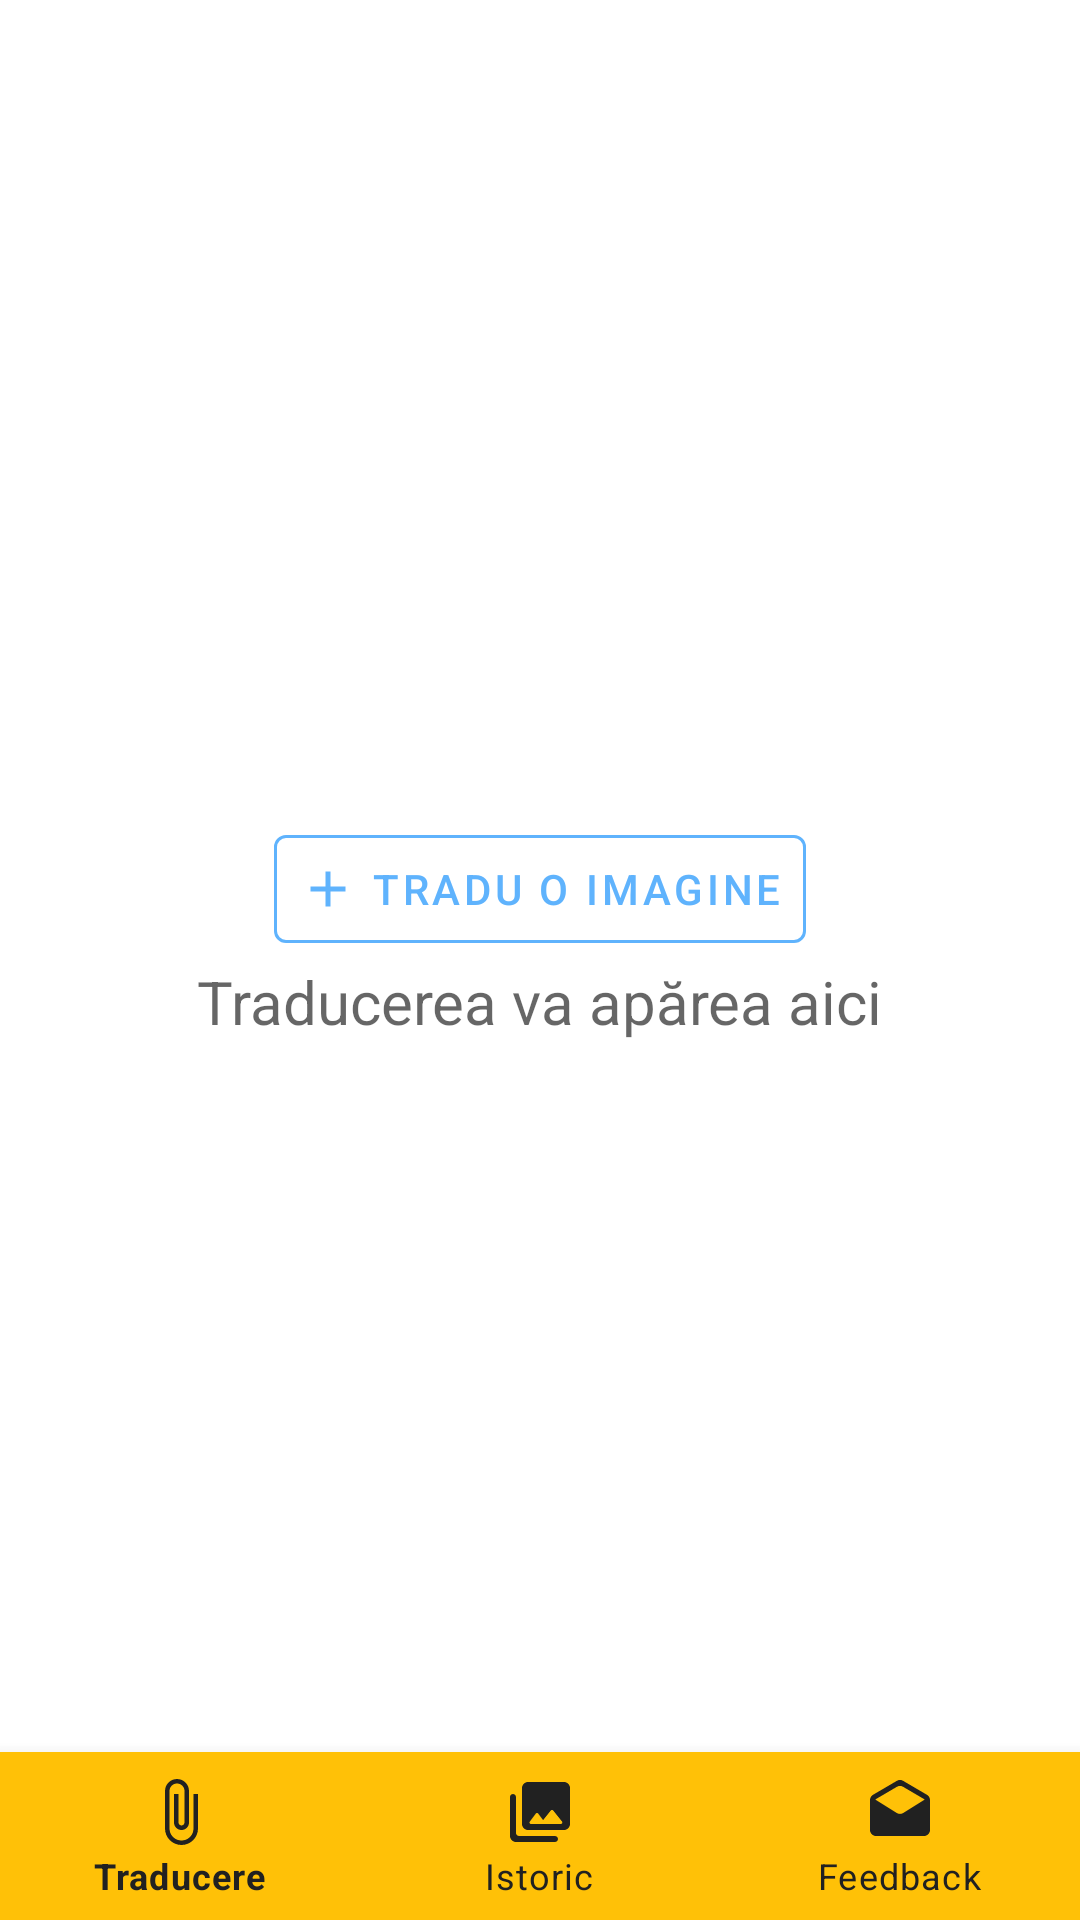

Produce the Android XML layout that renders to this screen, including the resource entries it uses.
<!-- AndroidManifest.xml: application theme Theme.MyApp -->
<!-- res/layout/activity_main.xml -->
<?xml version="1.0" encoding="utf-8"?>
<FrameLayout xmlns:android="http://schemas.android.com/apk/res/android"
    xmlns:app="http://schemas.android.com/apk/res-auto"
    xmlns:tools="http://schemas.android.com/tools"
    android:layout_width="match_parent"
    android:layout_height="match_parent"
    android:gravity="center"
    android:orientation="vertical"
    tools:context=".MainActivity">


    <androidx.constraintlayout.widget.ConstraintLayout
        android:layout_width="wrap_content"
        android:layout_height="wrap_content"
        android:layout_gravity="center">

        <com.google.android.material.button.MaterialButton
            android:id="@+id/uploadBtn"
            style="@style/Widget.MaterialComponents.Button.TextButton"
            android:layout_width="wrap_content"
            android:layout_height="wrap_content"
            android:text="@string/translate_your_photo"
            android:textColor="@color/my_app_primary_variant_color"
            app:icon="@drawable/ic_add_24dp"
            app:iconGravity="textStart"
            app:iconSize="20dp"
            app:iconTint="@color/my_app_primary_variant_color"
            app:layout_constraintEnd_toEndOf="parent"
            app:layout_constraintStart_toStartOf="parent"
            app:layout_constraintTop_toTopOf="parent"
            app:strokeColor="@color/my_app_primary_variant_color"
            app:strokeWidth="1dp" />

        <com.google.android.material.textview.MaterialTextView
            android:id="@+id/tv_translate"
            android:layout_width="wrap_content"
            android:layout_height="wrap_content"
            android:hint="@string/translated_words_will_appear_here"
            android:textSize="20sp"
            app:layout_constraintEnd_toEndOf="parent"
            app:layout_constraintStart_toStartOf="parent"
            app:layout_constraintTop_toBottomOf="@id/uploadBtn" />

        <androidx.appcompat.widget.AppCompatImageView
            android:id="@+id/imgView"
            android:layout_width="wrap_content"
            android:layout_height="wrap_content"
            android:layout_gravity="center"
            android:layout_marginTop="20dp"
            android:background="@drawable/imageview_styling"
            android:contentDescription="@string/todo"
            android:theme="@style/Theme.AppCompat.DayNight"
            app:layout_constraintEnd_toEndOf="parent"
            app:layout_constraintStart_toStartOf="parent"
            app:layout_constraintTop_toBottomOf="@id/tv_translate" />

    </androidx.constraintlayout.widget.ConstraintLayout>

    <include
        layout="@layout/item_bottom_navigation"
        android:layout_width="match_parent"
        android:layout_height="wrap_content"
        android:layout_gravity="bottom" />

</FrameLayout>
<!-- res/layout/item_bottom_navigation.xml (included above) -->
<?xml version="1.0" encoding="utf-8"?>
<com.google.android.material.bottomnavigation.BottomNavigationView xmlns:android="http://schemas.android.com/apk/res/android"
    xmlns:app="http://schemas.android.com/apk/res-auto"
    android:id="@+id/navigation"
    android:layout_width="match_parent"
    android:layout_height="wrap_content"
    android:background="@color/colorPrimary"
    app:itemIconTint="@color/icons"
    app:itemTextColor="@color/primary_text"
    app:menu="@menu/bottom_nav_menu" />
<!-- resources referenced by this layout -->
<resources>
  <color name="colorPrimary">#FFC107</color>
  <color name="icons">#212121</color>
  <color name="my_app_primary_variant_color">#5fb3fd</color>
  <color name="primary_text">#212121</color>
  <!-- drawable ic_add_24dp (drawable) -->
  <vector android:height="24dp" android:tint="#5FB3FD"
      android:viewportHeight="24.0" android:viewportWidth="24.0"
      android:width="24dp" xmlns:android="http://schemas.android.com/apk/res/android">
      <path android:fillColor="#FF000000" android:pathData="M19,13h-6v6h-2v-6H5v-2h6V5h2v6h6v2z"/>
  </vector>
  <!-- drawable imageview_styling (drawable) -->
  <?xml version="1.0" encoding="utf-8"?>
  <shape xmlns:android="http://schemas.android.com/apk/res/android">
      <stroke android:color="@color/colorImageViewPadding" android:width="1.6dp"/>
      <corners android:radius="2dp"/>
  </shape>
  <string name="todo">TODO</string>
  <string name="translate_your_photo">Tradu o imagine</string>
  <string name="translated_words_will_appear_here">Traducerea va apărea aici</string>
  <style name="Theme.MyApp" parent="Theme.MaterialComponents.DayNight">
          
          <item name="colorPrimary">@color/my_app_primary_variant_color</item>
          <item name="colorSecondary">@color/colorPrimaryDark</item>
          <item name="android:colorBackground">#ffffff</item>
          <item name="colorError">@color/colorAccent</item>
  
          
          <item name="colorPrimaryVariant">@color/my_app_primary_variant_color</item>
          <item name="colorSecondaryVariant">@color/my_app_secondary_variant_color</item>
          <item name="colorSurface">@color/my_app_surface_color</item>
          <item name="colorOnPrimary">@color/my_app_color_on_primary</item>
          <item name="colorOnSecondary">@color/my_app_color_on_secondary</item>
          <item name="colorOnBackground">@color/my_app_color_on_background</item>
          <item name="colorOnError">@color/my_app_color_on_error</item>
          <item name="colorOnSurface">@color/my_app_color_on_surface</item>
          <item name="scrimBackground">#ffffff</item>
          <item name="textAppearanceHeadline1">@style/TextAppearance.MaterialComponents.Headline1</item>
          <item name="textAppearanceHeadline2">@style/TextAppearance.MaterialComponents.Headline2</item>
          <item name="textAppearanceHeadline3">@style/TextAppearance.MaterialComponents.Headline3</item>
          <item name="textAppearanceHeadline4">@style/TextAppearance.MaterialComponents.Headline4</item>
          <item name="textAppearanceHeadline5">@style/TextAppearance.MaterialComponents.Headline5</item>
          <item name="textAppearanceHeadline6">@style/TextAppearance.MaterialComponents.Headline6</item>
          <item name="textAppearanceSubtitle1">@style/TextAppearance.MaterialComponents.Subtitle1</item>
          <item name="textAppearanceSubtitle2">@style/TextAppearance.MaterialComponents.Subtitle2</item>
          <item name="textAppearanceBody1">@style/TextAppearance.MaterialComponents.Body1</item>
          <item name="textAppearanceBody2">@style/TextAppearance.MaterialComponents.Body2</item>
          <item name="textAppearanceCaption">@style/TextAppearance.MaterialComponents.Caption</item>
          <item name="textAppearanceButton">@style/TextAppearance.MaterialComponents.Button</item>
          <item name="textAppearanceOverline">@style/TextAppearance.MaterialComponents.Overline</item>
  
      </style>
  <color name="colorImageViewPadding">#BFE4FF</color>
  <color name="colorPrimaryDark">#FFA000</color>
  <color name="colorAccent">#31B9F7</color>
  <color name="my_app_secondary_variant_color">#ffffff</color>
  <color name="my_app_surface_color">#ffffff</color>
  <color name="my_app_color_on_primary" />
  <color name="my_app_color_on_secondary" />
  <color name="my_app_color_on_background" />
  <color name="my_app_color_on_error">#B00020</color>
  <color name="my_app_color_on_surface" />
</resources>
